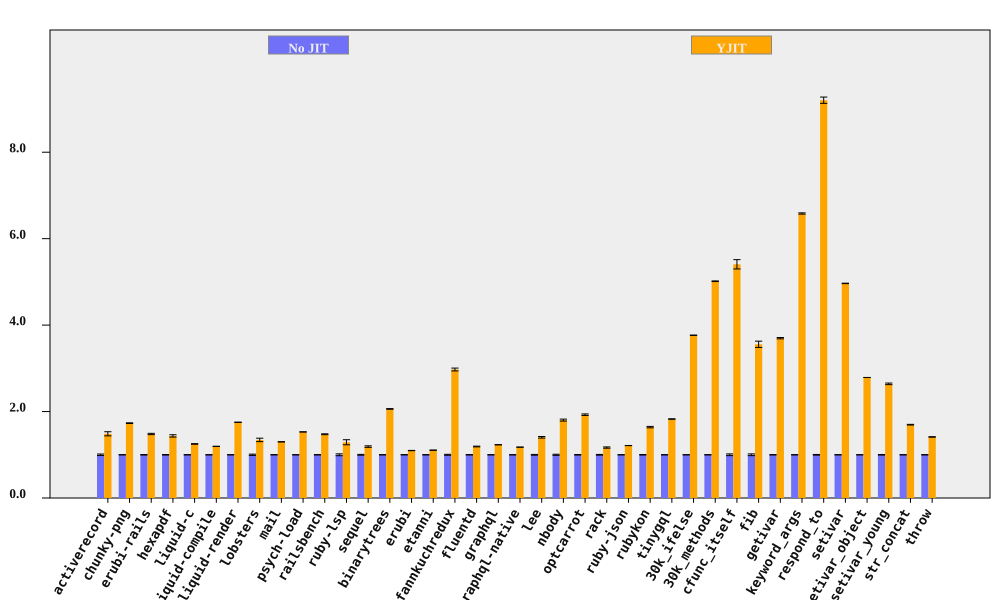

Source data for this figure (header and first rows):
bench, No JIT (ms), No JIT RSD, YJIT (ms), YJIT RSD, YJIT spd, YJIT spd RSD, % in YJIT
activerecord, 206.3, 1.718, 138.8, 2.692, 1.486, 3.194, 99.96
chunky-png, 2540, 0.2062, 1467, 0.4199, 1.732, 0.4678, 99.99
erubi-rails, 6337, 0.6008, 4278, 0.8115, 1.481, 1.01, 99.89
hexapdf, 8543, 0.61, 5947, 1.754, 1.437, 1.857, 94.25
liquid-c, 233.1, 0.2455, 186.4, 0.4478, 1.251, 0.5107, 99.74
liquid-compile, 215.9, 0.137, 180.7, 0.06491, 1.195, 0.1516, 99.95
liquid-render, 565.9, 0.1217, 323, 0.1924, 1.752, 0.2276, 99.86
lobsters, 3085, 1.478, 2296, 2.57, 1.344, 2.965, 99.31
mail, 469.7, 0.09379, 361.4, 0.1384, 1.3, 0.1672, 99.9
psych-load, 7891, 0.06691, 5161, 0.08917, 1.529, 0.1115, 100
railsbench, 7482, 0.3729, 5072, 0.5676, 1.475, 0.6791, 99.55
ruby-lsp, 207.9, 2.171, 161.2, 4.008, 1.29, 4.558, 92.82
sequel, 236.5, 0.9075, 198.8, 1.17, 1.189, 1.481, 99.91
binarytrees, 1002, 0.2, 486.1, 0.3149, 2.061, 0.3731, 100
erubi, 661.3, 0.2964, 602.3, 0.1064, 1.098, 0.3149, 99.98
etanni, 947.8, 0.2773, 856.9, 0.07463, 1.106, 0.2872, 99.98
fannkuchredux, 5914, 1.098, 1989, 0.1036, 2.973, 1.103, 90.92
fluentd, 5583, 0.377, 4687, 0.5998, 1.191, 0.7085, 99.98
graphql, 11316, 0.05608, 9186, 0.1595, 1.232, 0.1691, 99.63
graphql-native, 1380, 0.08963, 1173, 0.08349, 1.176, 0.1225, 99.93
lee, 3626, 0.8645, 2581, 0.9778, 1.405, 1.305, 99.98
nbody, 306.7, 1.256, 170.2, 0.06702, 1.802, 1.258, 99.95
optcarrot, 18017, 0.5895, 9348, 0.7124, 1.927, 0.9246, 99.5
rack, 482.2, 0.824, 413.1, 0.9436, 1.167, 1.253, 97.94
ruby-json, 10740, 0.1186, 8851, 0.07707, 1.213, 0.1414, 99.99
rubykon, 34298, 0.6303, 20914, 0.7889, 1.64, 1.01, 99.95
tinygql, 2565, 0.2489, 1404, 0.1366, 1.827, 0.2839, 99.99
30k_ifelse, 6620, 0.06395, 1758, 0.04725, 3.766, 0.07951, 99.99
30k_methods, 17866, 0.1192, 3563, 0.09408, 5.015, 0.1519, 99.99
cfunc_itself, 287.1, 1.991, 53.1, 0.01389, 5.407, 1.992, 98.98
fib, 516.8, 2.037, 145.3, 0.00695, 3.556, 2.037, 100
getivar, 246.2, 0.4158, 66.58, 0.01115, 3.698, 0.4159, 97.88
keyword_args, 634.5, 0.2204, 96.39, 0.009033, 6.582, 0.2206, 99.46
respond_to, 725.3, 0.7501, 78.81, 0.2425, 9.203, 0.7883, 99.47
setivar, 190.1, 0.1055, 38.3, 0.01577, 4.965, 0.1067, 98.73
setivar_object, 321.6, 0.02605, 115.3, 0.00853, 2.788, 0.02741, 95.69
setivar_young, 306, 0.6793, 115.9, 0.1466, 2.641, 0.6949, 95.69
str_concat, 167.3, 0.08083, 98.63, 0.4592, 1.696, 0.4663, 99.97
throw, 64.05, 0.233, 45.34, 0.2531, 1.413, 0.344, 99.99
